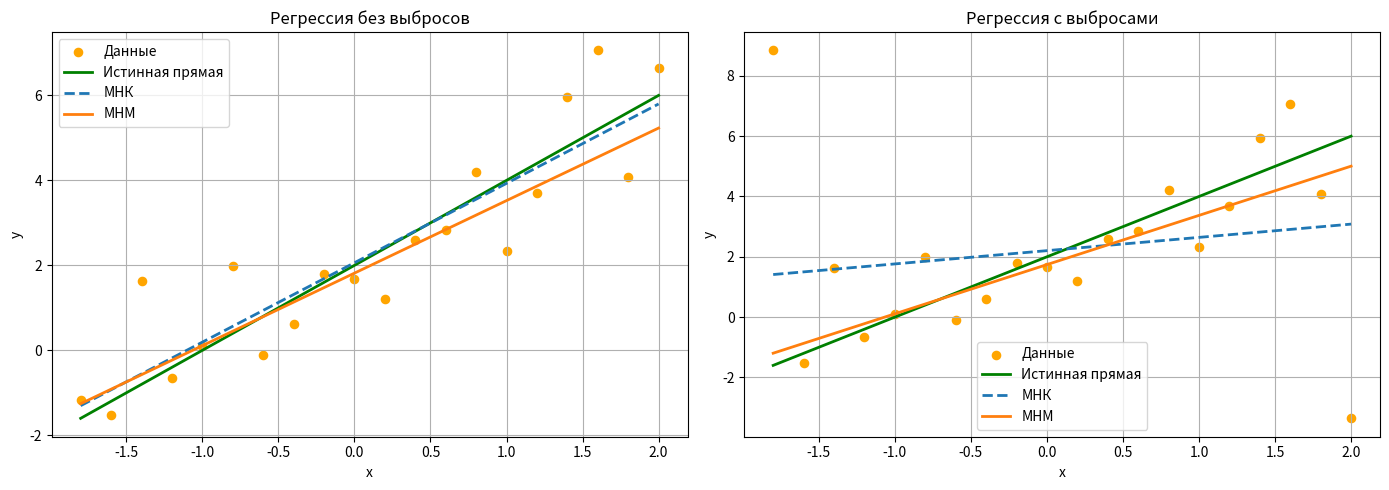

Recreate this plot in Python.
import numpy as np
import matplotlib.pyplot as plt
from scipy.optimize import linprog


TRUE_A = 2.0
TRUE_B = 2.0


def least_squares_fit(x: np.ndarray, y: np.ndarray) -> tuple[float, float]:
    mx = np.mean(x)
    my = np.mean(y)
    mx2 = np.mean(x * x)
    mxy = np.mean(x * y)

    b = (mxy - mx * my) / (mx2 - mx * mx)
    a = my - b * mx

    return float(a), float(b)


def least_modules_fit(x: np.ndarray, y: np.ndarray) -> tuple[float, float]:
    n = len(x)

    c = np.hstack([np.ones(n), 0.0, 0.0])

    A_ub = np.zeros((2 * n, n + 2))
    b_ub = np.zeros(2 * n)

    for i in range(n):
        A_ub[i, i] = -1
        A_ub[i, n] = -1
        A_ub[i, n + 1] = -x[i]
        b_ub[i] = -y[i]

        A_ub[n + i, i] = -1
        A_ub[n + i, n] = 1
        A_ub[n + i, n + 1] = x[i]
        b_ub[n + i] = y[i]

    bounds = [(0, None)] * n + [(None, None), (None, None)]

    result = linprog(c, A_ub=A_ub, b_ub=b_ub, bounds=bounds, method="highs")

    if not result.success:
        raise RuntimeError("Не удалось найти решение методом наименьших модулей.")

    a = result.x[n]
    b = result.x[n + 1]

    return float(a), float(b)


def abs_error(true_value: float, approx_value: float) -> float:
    return abs(true_value - approx_value)


def rel_error(true_value: float, approx_value: float) -> float:
    return abs(true_value - approx_value) / abs(true_value) * 100


def print_results_table(title: str, results: dict[str, tuple[float, float]]) -> None:
    print(f"\n{title}")
    print(
        f"{'Метод':<6} {'a':>9} {'Δa':>9} {'δa, %':>9} "
        f"{'b':>9} {'Δb':>9} {'δb, %':>9}"
    )

    for method_name, (a_hat, b_hat) in results.items():
        delta_a = abs_error(TRUE_A, a_hat)
        delta_b = abs_error(TRUE_B, b_hat)
        rel_a = rel_error(TRUE_A, a_hat)
        rel_b = rel_error(TRUE_B, b_hat)

        print(
            f"{method_name:<6} "
            f"{a_hat:9.4f} {delta_a:9.4f} {rel_a:9.2f} "
            f"{b_hat:9.4f} {delta_b:9.4f} {rel_b:9.2f}"
        )


def plot_dataset(ax, x: np.ndarray, y: np.ndarray, title: str) -> None:
    a_lsq, b_lsq = least_squares_fit(x, y)
    a_lad, b_lad = least_modules_fit(x, y)

    x_line = np.linspace(np.min(x), np.max(x), 300)

    ax.scatter(x, y, color='orange', s=35, label='Данные')
    ax.plot(x_line, TRUE_A + TRUE_B * x_line, color='green', linewidth=2, label='Истинная прямая')
    ax.plot(x_line, a_lsq + b_lsq * x_line, '--', linewidth=2, label='МНК')
    ax.plot(x_line, a_lad + b_lad * x_line, '-', linewidth=2, label='МНМ')

    ax.set_title(title)
    ax.set_xlabel("x")
    ax.set_ylabel("y")
    ax.grid(True)
    ax.legend()


def main() -> None:
    np.random.seed(5)

    x = np.arange(-1.8, 2.0 + 1e-12, 0.2)
    n = len(x)

    eps = np.random.normal(0, 1, n)
    y = TRUE_A + TRUE_B * x + eps

    y_outliers = y.copy()
    y_outliers[0] += 10
    y_outliers[-1] -= 10

    results_clean = {
        "МНК": least_squares_fit(x, y),
        "МНМ": least_modules_fit(x, y)
    }

    results_outliers = {
        "МНК": least_squares_fit(x, y_outliers),
        "МНМ": least_modules_fit(x, y_outliers)
    }

    print_results_table("Без выбросов", results_clean)
    print_results_table("С выбросами", results_outliers)

    fig, axes = plt.subplots(1, 2, figsize=(14, 5))

    plot_dataset(axes[0], x, y, "Регрессия без выбросов")
    plot_dataset(axes[1], x, y_outliers, "Регрессия с выбросами")

    plt.tight_layout()
    plt.show()


if __name__ == "__main__":
    main()
